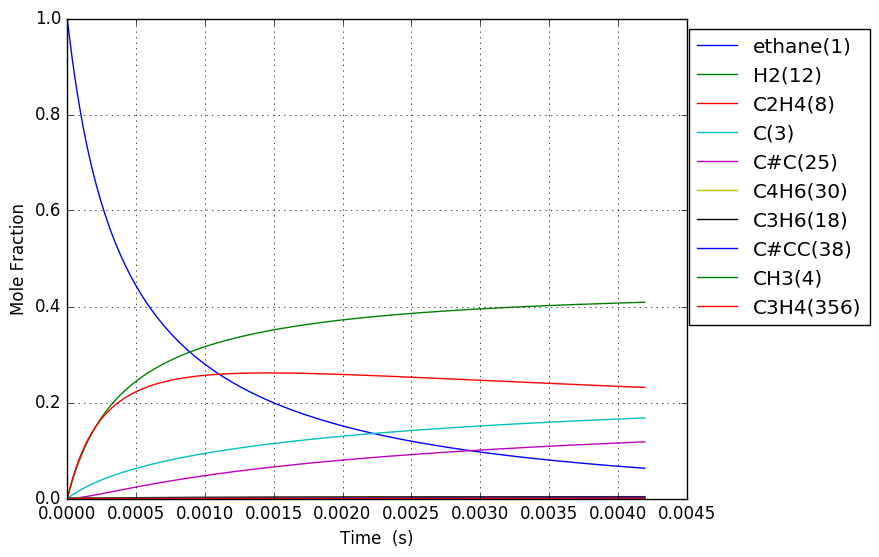

Source data for this figure (header and first rows):
Time (s), Volume (m^3), Ar, He, Ne, N2, ethane(1), CH3(4), C2H5(5), C(3), H(6), C2H4(8), H2(12), C3H7(14), C2H3(13), C#C(25), C3H5(32), C4H7(28), C4H7(50), C4H6(30), C4H7(52), C3H6(18), C3H7(19), C#CC(38)
6.690623668247894e-19, 0.1122, 0.0, 0.0, 0.0, 0.0, 1, 2.6925544713659835e-16, 8.6723331768932069e-19, 2.9566895535199617e-29, 8.6723331768966929e-19, 2.1370827633859066e-29, 6.4132437281238239e-30, 6.1538959943989548e-57, 4.2581916432604708e-49, 2.5747169214753063e-59, 1.674775833233676e-86, 2.7760129550706003e-89, 1.2281052064241877e-97, 1.1696287606665807e-99, 2.6363352795215636e-100, 2.4722398641560079e-67, 1.0268033734920041e-68, 2.3209230813553101e-96
1.8733746271094104e-18, 0.1122, 0.0, 0.0, 0.0, 0.0, 1, 7.5391525198237915e-16, 2.428253289577431e-18, 1.785840490325888e-28, 2.4282532895795345e-18, 1.2907979891060835e-28, 3.8735992118512928e-29, 1.9348833621413191e-55, 5.0553251359913645e-48, 5.7595387832881784e-58, 1.8937651045196012e-84, 2.1420959680528154e-87, 1.7180693254946202e-95, 1.6362645784958126e-97, 3.6881293010448369e-98, 1.423883598487877e-65, 5.9138617046169206e-67, 4.7301968527122644e-94
4.281999147678652e-18, 0.1122, 0.0, 0.0, 0.0, 0.0, 1, 1.7232348616735565e-15, 5.5502932335429851e-18, 8.5980532216335201e-28, 5.5502932335531132e-18, 6.2146366762411555e-28, 1.8649712762351668e-28, 4.3166183390076222e-54, 4.9633482305075049e-47, 1.1379878146828401e-56, 1.7135185592079514e-82, 2.3345609668848813e-85, 3.7352763155059345e-93, 3.5574306334255775e-95, 8.018424585184451e-96, 6.3852916999493376e-64, 2.6520238052437452e-65, 8.5625211478683564e-92
9.099248188817136e-18, 0.1122, 0.0, 0.0, 0.0, 0.0, 1, 3.6618740810543739e-15, 1.1794373122231425e-17, 3.754995732967736e-27, 1.1794373122275655e-17, 2.7140951098255388e-27, 8.1448195357170992e-28, 8.0845484039717554e-53, 4.3900253623353827e-46, 2.0249885408301508e-55, 1.2982502826021126e-80, 1.9098158170237593e-83, 6.1205946206679718e-91, 5.8292012530854799e-93, 1.313898017308624e-93, 2.4023063224231761e-62, 9.9775763500017058e-64, 1.29860548783383e-89
1.8733746271094105e-17, 0.1122, 0.0, 0.0, 0.0, 0.0, 1, 7.5391525198098591e-15, 2.4282532902637629e-17, 1.5676368012739294e-26, 2.4282532902822281e-17, 1.1330812814401012e-26, 3.4003018255511105e-27, 1.396404682881329e-51, 3.6900809376998227e-45, 3.4154392438381301e-54, 9.0254941565328302e-79, 1.3745083035221915e-81, 8.8174426845018587e-89, 8.3977227388733082e-91, 1.892841019995588e-91, 8.3184240559967337e-61, 3.4549178931829447e-62, 1.80646172867513e-87
3.8002742435648043e-17, 0.1122, 0.0, 0.0, 0.0, 0.0, 1, 1.5293709397296228e-14, 4.9258852475567346e-17, 6.4043078404864417e-26, 4.9258852476321719e-17, 4.6290067512842405e-26, 1.3891342452484148e-26, 2.3201472477107158e-50, 3.0253514649053674e-44, 5.6098695133928816e-53, 6.0176314874232821e-77, 9.3168647031413371e-80, 1.1958509518863945e-86, 1.1389452446019865e-88, 2.5671748689382144e-89, 2.7675920593475978e-59, 1.1494729331356723e-60, 2.4094720240463041e-85
7.654073476475591e-17, 0.1122, 0.0, 0.0, 0.0, 0.0, 1, 3.080282315217057e-14, 9.9211491669895984e-17, 2.5887236251888936e-25, 9.9211491672945276e-17, 1.8711185413568656e-25, 5.6151027259384575e-26, 3.7824255303499705e-49, 2.4500083240929305e-43, 9.0938411977518155e-52, 3.9304644594176128e-75, 6.1346418970734471e-78, 1.5751008872505042e-84, 1.5001959162613514e-86, 3.3814314347090697e-87, 9.0292835821176921e-58, 3.7501614410290076e-59, 3.1479323520773141e-83
1.5361671942297164e-16, 0.1122, 0.0, 0.0, 0.0, 0.0, 1, 6.1821050661525662e-14, 1.9911677025243012e-16, 1.0409143840616117e-24, 1.9911677026469119e-16, 7.5236853683561645e-25, 2.2578081125442203e-25, 6.1086271464211302e-48, 1.971980280222277e-42, 1.4645354028502977e-50, 2.5411522617680434e-73, 3.9820482408355433e-76, 2.044919476660172e-82, 1.9477958405477579e-84, 4.3903186290469406e-85, 2.917362799336399e-56, 1.2116776774170126e-57, 4.0707090090091071e-81
3.0776868873940314e-16, 0.1122, 0.0, 0.0, 0.0, 0.0, 1, 1.2385750567866143e-13, 3.9892732819300572e-16, 4.1745322403703347e-24, 3.9892732824217813e-16, 3.017334344455612e-24, 9.0548203812223703e-25, 9.8194391226551359e-47, 1.5823906821542955e-41, 2.3509046711526273e-49, 1.6345984315570127e-71, 2.566534392832307e-74, 2.6358196905992512e-80, 2.510950523423349e-82, 5.6596654610750631e-83, 9.3806005245485817e-55, 3.8960749106864291e-56, 5.2371432799065592e-79
6.160726273722662e-16, 0.1122, 0.0, 0.0, 0.0, 0.0, 1, 2.4793041570663549e-13, 7.9854844717618671e-16, 1.6719903205597618e-23, 7.9854844737313264e-16, 1.208507576380151e-23, 3.6266511381911786e-24, 1.5747705592978554e-45, 1.2678392660293011e-40, 3.7675805598295492e-48, 1.0487951718619325e-69, 1.6483722096511593e-72, 3.3849755586906085e-78, 3.2254361019451537e-80, 7.2701110924448778e-81, 3.009018509030677e-53, 1.2497452562891565e-54, 6.7206476026205828e-77
1.2326805046379922e-15, 0.1122, 0.0, 0.0, 0.0, 0.0, 1, 4.9607623573739372e-13, 1.5977906975506679e-15, 6.6923186144225293e-23, 1.5977906983389657e-15, 4.837179810071982e-23, 1.451605601024112e-23, 2.5225645087001039e-44, 1.0150441049886911e-39, 6.0330479984305214e-47, 6.7207952714036588e-68, 1.0568143775587695e-70, 4.3382462801306298e-76, 4.1358799181445474e-78, 9.3222452268856262e-79, 9.6404358927208514e-52, 4.0039926430997097e-53, 8.6134025816371682e-75
2.465896259169444e-15, 0.1122, 0.0, 0.0, 0.0, 0.0, 1, 9.9236787569815026e-13, 3.1962752479321025e-15, 2.677799160360431e-22, 3.1962752510863262e-15, 1.9355020302188548e-22, 5.8083133134619725e-23, 4.038448546664616e-43, 8.1234664428791257e-39, 9.6568387916857547e-46, 4.3040408505902832e-66, 6.7695527675132089e-69, 5.5522268724278797e-74, 5.2986131270196404e-76, 1.1943037847453351e-76, 3.0867919437310699e-50, 1.2820468090847993e-51, 1.1032209062633346e-72
4.932327768232347e-15, 0.1122, 0.0, 0.0, 0.0, 0.0, 1, 1.9849511552166224e-12, 6.3932445472248517e-15, 1.0712940317328884e-21, 6.3932445598438392e-15, 7.7432687188891571e-22, 2.323703624455361e-22, 6.463389768912358e-42, 6.5000532843354986e-38, 1.5454191654102666e-44, 2.7554706679959765e-64, 4.3344096152525523e-67, 7.0955726340890668e-72, 6.7852163328025973e-74, 1.5293831000736829e-74, 9.8806920946732735e-49, 4.1037768585754182e-50, 1.4125808101490445e-70
9.865190786358154e-15, 0.1122, 0.0, 0.0, 0.0, 0.0, 1, 3.970117712641405e-12, 1.2787183939929767e-14, 4.2855248856190984e-21, 1.2787183990410129e-14, 3.0975597900048149e-21, 9.2955716564436436e-22, 1.0342906232704572e-40, 5.2006098124111373e-37, 2.4729560096420658e-43, 1.7637971120423689e-62, 2.774621355086043e-65, 9.0476299272444658e-70, 8.6869682535828186e-72, 1.958036591361673e-72, 3.1622902699114597e-47, 1.3134023849506325e-48, 1.8084131159400569e-68
1.973091682260977e-14, 0.1122, 0.0, 0.0, 0.0, 0.0, 1, 7.9404508210423316e-12, 2.5575065901816461e-14, 1.7142797074079059e-20, 2.557506610374858e-14, 1.2390745102028023e-20, 3.7183805049769691e-21, 1.6549787131934089e-39, 4.1608028627040934e-36, 3.9570390131683117e-42, 1.1289412055770871e-60, 1.7759402881648804e-63, 1.1489381352862146e-67, 1.1120473039309692e-69, 2.5065466563418551e-70, 1.0120049930511769e-45, 4.2031812406481346e-47, 2.3150091651222461e-66
3.9462368895113e-14, 0.1122, 0.0, 0.0, 0.0, 0.0, 1, 1.588111701204962e-11, 5.1150842531490833e-14, 6.857258329948878e-20, 5.1150843339255345e-14, 4.9564002863347833e-20, 1.4873828952399068e-20, 2.6480412313746371e-38, 3.3289093024258929e-35, 6.3317694934745306e-41, 7.2257885314917263e-59, 1.1366500228171766e-61, 1.4475104411136626e-65, 1.423481685497992e-67, 3.2085169629709158e-68, 3.2385127433187993e-44, 1.3450544275338612e-45, 2.9634735154842663e-64
7.892527304011946e-14, 0.1122, 0.0, 0.0, 0.0, 0.0, 1, 3.1762449290885902e-11, 1.0230244661439155e-13, 2.7429312255018441e-19, 1.0230244984563937e-13, 1.9825814080786739e-19, 5.9495955618429917e-20, 4.2368760087825428e-37, 2.6634598548362118e-34, 1.0132067405106759e-39, 4.6249534561447016e-57, 7.274620213633694e-60, 1.7961715922851022e-63, 1.8220722076615163e-65, 4.1069355588243512e-66, 1.0363276504101917e-42, 4.3041649465263879e-44, 3.7936899472254623e-62
1.5785108133013236e-13, 0.1122, 0.0, 0.0, 0.0, 0.0, 1, 6.3525113435845319e-11, 2.0460585807398627e-13, 1.0971780634984181e-18, 2.0460587100029834e-13, 7.9303749736551275e-19, 2.3798530960486753e-19, 6.7788490299243547e-36, 2.1312618196211865e-33, 1.6214954587792131e-38, 2.9604568904355428e-55, 4.6557383469282538e-58, 2.1665654092666616e-61, 2.3322436275760428e-63, 5.2568540252631598e-64, 3.3161779756134089e-41, 1.3772881023681628e-42, 4.8569144526084953e-60
3.1570269791015817e-13, 0.1122, 0.0, 0.0, 0.0, 0.0, 1, 1.2705044007491109e-10, 4.0921349416503058e-13, 4.3887233571609687e-18, 4.0921354588044987e-13, 3.1721652609846254e-18, 9.519458727579863e-19, 1.0845522419166435e-34, 1.7057845777686341e-32, 2.5955349511540187e-37, 1.8952871365574183e-53, 3.9375763698391165e-56, 3.2802807403996278e-59, 3.9374789625367017e-61, 8.875026066845753e-62, 1.0611168898871381e-39, 4.4069739392905318e-41, 6.2192950523538745e-58
6.314059310702099e-13, 0.1122, 0.0, 0.0, 0.0, 0.0, 1, 2.5410108674962752e-10, 8.1843201900799304e-13, 1.7554915287380332e-17, 8.1843222595024983e-13, 1.2688734812564662e-17, 3.8078060403784024e-18, 1.7350682853994568e-33, 1.3658617710992378e-31, 4.1564911774495679e-36, 1.2137357160850033e-51, 2.5304551238232405e-54, 3.4990976832637599e-57, 5.070186329826966e-59, 1.1428101809854235e-59, 3.3951658372770994e-38, 1.4099990740249287e-39, 7.9668940685607474e-56
1e-12, 0.1122, 0.0, 0.0, 0.0, 0.0, 1, 4.0243694471273666e-10, 1.2962159093894642e-12, 4.8298864061939543e-17, 1.2962164791251046e-12, 3.4910805336858015e-17, 1.0476505485600585e-17, 1.6924119004718857e-32, 6.9587864883259369e-31, 4.062062232471668e-35, 4.5907630967046937e-50, 9.5701100650637597e-53, 1.9635209139387823e-55, 3.8141032771801384e-57, 8.5968673268168335e-58, 6.4821224748394477e-37, 2.6917645981754731e-38, 5.9954252405097917e-54
1.2628123973903131e-12, 0.1122, 0.0, 0.0, 0.0, 0.0, 1, 5.0820235368537685e-10, 1.6368820791250576e-12, 7.0219702086039116e-17, 1.6368829075371308e-12, 5.0755432586765869e-17, 1.5231375507082205e-17, 2.7754111046390391e-32, 1.0946615043022295e-30, 6.6620025278126871e-35, 7.7774963483328629e-50, 1.6213299084699954e-52, 3.3385880104242378e-55, 6.4974577616124837e-57, 1.4645062432213611e-57, 1.0861880903801076e-36, 4.5104932212955069e-38, 1.0213436940613914e-53
2.5256253300305196e-12, 0.1122, 0.0, 0.0, 0.0, 0.0, 1, 1.0164047819019547e-09, 3.2738342393849964e-12, 2.8087886796943717e-16, 3.2738375581742476e-12, 2.0302548332971509e-16, 6.0926654719359426e-17, 4.43841784356379e-31, 8.7888338150967701e-30, 1.0696362428546281e-33, 4.9898392606413016e-48, 1.0405882021654557e-50, 2.8355957218392694e-53, 8.3401951948802964e-55, 1.879832445794995e-55, 3.4741012100200538e-35, 1.44239364255844e-36, 1.311359226100501e-51
3.7884382626707265e-12, 0.1122, 0.0, 0.0, 0.0, 0.0, 1, 1.5246071043983729e-09, 4.9108384377627143e-12, 5.9686760743763148e-16, 4.9108454977387112e-12, 4.3143460968778576e-16, 1.2947081797113797e-16, 1.6917519905988753e-30, 2.519079400093439e-29, 3.9445085465590488e-33, 2.7868477178798773e-47, 5.1675477760888337e-50, 1.494947678215356e-52, 4.9434866368595787e-54, 1.1142296238772423e-54, 1.6302051862309826e-34, 6.7678844001574204e-36, 8.5823581508843591e-51
5.0512511953109334e-12, 0.1122, 0.0, 0.0, 0.0, 0.0, 1, 2.032809321174376e-09, 6.5478946725595948e-12, 1.0181859018029704e-15, 6.5479067279037176e-12, 7.3598523201228766e-16, 2.208646090493232e-16, 4.5508942716254988e-30, 5.32749625969099e-29, 1.0024456421702972e-32, 1.0482194145098021e-46, 2.1901273961764682e-49, 6.431241420888681e-52, 2.2360373585422017e-53, 5.039872230382906e-54, 5.0809953971967703e-34, 2.1092734545482891e-35, 3.5876202576626193e-50
7.576877060591346e-12, 0.1122, 0.0, 0.0, 0.0, 0.0, 1, 3.0492135064362666e-09, 9.8221292626274285e-12, 2.1080244516705801e-15, 9.8221542626509659e-12, 1.5237934136619626e-15, 4.5728117605723897e-16, 1.8401230337931733e-29, 1.4636508404993634e-28, 3.521229093621597e-32, 7.5551808443588455e-46, 1.9851991057686579e-48, 6.0743802592623666e-51, 2.3284443058195095e-52, 5.2481320987389074e-53, 2.5027955926292426e-33, 1.0388820228889827e-34, 2.9770292960855028e-49
1e-11, 0.1122, 0.0, 0.0, 0.0, 0.0, 1, 4.0243664013070549e-09, 1.2963658374331586e-11, 3.517704891584825e-15, 1.2963700155091271e-11, 2.5428314790270127e-15, 7.6308865339226113e-16, 4.8212406231254559e-29, 2.9998068906918656e-28, 8.5630575803081866e-32, 2.6705338259452981e-45, 7.5378612689259465e-48, 2.3825122169769285e-50, 1.0008513603102848e-51, 2.2558331451113472e-52, 7.5690791549426185e-33, 3.1415973285415567e-34, 1.1926006986736052e-48
1.010250292587176e-11, 0.1122, 0.0, 0.0, 0.0, 0.0, 1, 4.0656173028400422e-09, 1.3096555194787942e-11, 3.5851971912237154e-15, 1.309659777956526e-11, 2.5916211372894135e-15, 7.7773015301846945e-16, 4.9830194032347076e-29, 3.0786719070726282e-28, 8.8330141725718704e-32, 2.7794084581496692e-45, 7.8560440454577442e-48, 2.4846739289744845e-50, 1.0455604221116928e-51, 2.3566033893394627e-52, 7.8514535769990212e-33, 3.2587927518381085e-34, 1.2443534984961524e-48
1.2628128791152174e-11, 0.1122, 0.0, 0.0, 0.0, 0.0, 1, 5.0820206826826352e-09, 1.6371186125221093e-11, 5.4773707239626013e-15, 1.6371251288793085e-11, 3.959485975017997e-15, 1.1882188270416894e-15, 1.1190954564589637e-28, 5.6349795282465919e-28, 1.8816120881547556e-31, 8.2812516707989697e-45, 2.4867605218211172e-47, 8.024054934368356e-50, 3.660067992407802e-51, 8.2494491839915191e-52, 2.0179364588361885e-32, 8.3748672690966353e-34, 4.1164640021964199e-48
1.7679380521713e-11, 0.1122, 0.0, 0.0, 0.0, 0.0, 1, 7.1148261665720172e-09, 2.2921075781001691e-11, 1.0532787262071401e-14, 2.2921201550659719e-11, 7.6142831966188575e-15, 2.2850047365726177e-15, 4.3351522280538864e-28, 1.5076076967665866e-27, 6.9795513882665919e-31, 6.9391406825084657e-44, 2.0802134445126323e-46, 7.2473985383000108e-49, 4.8916902416250933e-50, 1.1025141850136875e-50, 1.1373266129548661e-31, 4.7184453787076522e-33, 5.3359205443372091e-47
2.7781883982834654e-11, 0.1122, 0.0, 0.0, 0.0, 0.0, 1, 1.1180432062236823e-08, 3.6023350474763263e-11, 2.5696797340696472e-14, 3.6023659743133215e-11, 1.8578288395847976e-14, 5.5752555405339324e-15, 2.7812791010922958e-27, 5.9886984930274028e-27, 4.5450682510180953e-30, 1.288963895811932e-42, 3.663966671796216e-45, 1.3592251118140646e-47, 1.6153252494555011e-48, 3.6404926393510273e-49, 1.2703253837423948e-30, 5.26552932161815e-32, 1.8641374102733954e-45
3.788438744395631e-11, 0.1122, 0.0, 0.0, 0.0, 0.0, 1, 1.5246031189193044e-08, 4.912895460991133e-11, 4.7604163056322197e-14, 4.9129531679357327e-11, 3.4419879680909616e-14, 1.0329263429782901e-14, 9.1635190424255573e-27, 1.5188801671342319e-26, 1.5072269572873751e-29, 6.8352417828571146e-42, 2.0176898742252726e-44, 7.5913260256651841e-47, 1.0695287122755343e-47, 2.4103668094047719e-48, 5.3619859713272999e-30, 2.2214488643807096e-31, 1.202281064282567e-44
5.808939436619962e-11, 0.1122, 0.0, 0.0, 0.0, 0.0, 1, 2.3377209142411555e-08, 7.5350143731315487e-11, 1.1164281563517839e-13, 7.5351518092658653e-11, 8.0737774975904359e-14, 2.4229186486861089e-14, 5.214815992659555e-26, 5.7907226525395417e-26, 9.035544160730725e-29, 1.0792328051437188e-40, 3.1222821512634303e-43, 1.205930980896017e-45, 2.7910563694623098e-46, 6.2894876684200712e-47, 4.929619790919898e-29, 2.0390355714207273e-30, 3.2031191675631258e-43
9.849940821068623e-11, 0.1122, 0.0, 0.0, 0.0, 0.0, 1, 3.9639483843092226e-08, 1.2783241597819227e-10, 3.2061413375492731e-13, 1.2783648869690151e-10, 2.3195243655364659e-13, 6.9609010322486232e-14, 4.5350436433798486e-25, 3.1780550682911783e-25, 8.9018574544901479e-28, 3.385092865078246e-39, 9.372854429018604e-42, 3.6900017975411332e-44, 1.6249365871951872e-44, 3.6608442973316032e-45, 7.9652140692118379e-28, 3.282503005788418e-29, 1.9812351005470551e-41
9.999999999999999e-11, 0.1122, 0.0, 0.0, 0.0, 0.0, 1, 4.0243367616243627e-08, 1.2978232445494625e-10, 3.3045105956297101e-13, 1.2978652716415866e-10, 2.3907272554888257e-13, 7.1745841162159883e-14, 4.8394829438500613e-25, 3.3427722426182758e-25, 9.5330894827204187e-28, 3.7761479060357054e-39, 1.0535284136751586e-41, 4.1493348334114384e-44, 1.8641064287812277e-44, 4.1996313611582223e-45, 8.6646336140068509e-28, 3.5701682420312006e-29, 2.2579524907665851e-41
1.3890942205517285e-10, 0.1122, 0.0, 0.0, 0.0, 0.0, 1, 5.5901650265054206e-08, 1.8036784163242813e-10, 6.3744236162941281e-13, 1.8037615967697176e-10, 4.6132543600614767e-13, 1.3844523292266679e-13, 1.6618537607109711e-24, 9.3190085113760358e-25, 3.4256424520350005e-27, 2.0650235015599137e-38, 6.1326466979982921e-41, 2.4229533957843477e-43, 1.2562452696423271e-43, 2.8299957260972321e-44, 3.7349165550545222e-27, 1.5362924153006989e-28, 1.4541650908022657e-40
2.1972944974414606e-10, 0.1122, 0.0, 0.0, 0.0, 0.0, 1, 8.8425658232161213e-08, 2.8559786774267431e-10, 1.5946639937272694e-12, 2.8561988149142135e-10, 1.1549510285799408e-12, 3.4661215735987444e-13, 1.0538473954826694e-23, 4.3196957145083396e-24, 2.5571245553813666e-26, 4.2601033255608418e-37, 1.291951684354435e-39, 5.1420174041922908e-42, 4.5517956580440856e-42, 1.0249803838189426e-42, 3.9080489136444157e-26, 1.5971548343725184e-27, 5.2103604827168671e-39
2.914847372719722e-10, 0.1122, 0.0, 0.0, 0.0, 0.0, 1, 1.1730142415600828e-07, 3.7920298587551169e-10, 2.806073642400968e-12, 3.7924340160393611e-10, 2.0335419312814498e-12, 6.1029724591569734e-13, 3.0367946109356776e-23, 1.083830762046913e-23, 7.9246971440315133e-26, 1.9938429429408008e-36, 6.4368106540425034e-39, 2.56497065603801e-41, 2.528676963633883e-41, 5.6935856840757939e-42, 1.372121255728354e-25, 5.5910573203217827e-27, 2.7713018169897122e-38
3.632400247997983e-10, 0.1122, 0.0, 0.0, 0.0, 0.0, 1, 1.4617684854778495e-07, 4.729748592101574e-10, 4.3575486532145783e-12, 4.7304021863560642e-10, 3.1597675223063338e-12, 9.4831348307956278e-13, 7.006747449680763e-23, 2.2600047291496619e-23, 1.971817528327469e-25, 6.7399341203678898e-36, 2.311168739864359e-38, 9.2231653915237749e-41, 1.0577067657733944e-40, 2.381159683013095e-41, 3.7738942272702913e-25, 1.5326287534551947e-26, 1.1046529797760508e-37
4.349953123276244e-10, 0.1122, 0.0, 0.0, 0.0, 0.0, 1, 1.7505193136318246e-07, 5.6691319748309665e-10, 6.2490857296663665e-12, 5.6701061836958189e-10, 4.5340443222437393e-12, 1.3607910143717165e-12, 1.3915717430578326e-22, 4.1637682536582659e-23, 4.1929295300008028e-25, 1.9061673719182635e-35, 6.8691144844820833e-38, 2.7433027601424824e-40, 3.48643186542001e-40, 7.8478025330261811e-41, 8.6525746152793827e-25, 3.5029104184941633e-26, 3.4975050155430049e-37
5.067505998554505e-10, 0.1122, 0.0, 0.0, 0.0, 0.0, 1, 2.0392667255565888e-07, 6.6101769699552849e-10, 8.4806814453839382e-12, 6.6115489983253816e-10, 6.1568088225231628e-12, 1.8478666816854223e-12, 2.4924386597501509e-22, 7.0388012563563896e-23, 8.0142515143294316e-25, 4.682164830659462e-35, 1.7597171818390321e-37, 7.0323592074066385e-40, 9.7870421420615255e-40, 2.2027498297748947e-40, 1.7554817020955966e-24, 7.0850780634022333e-26, 9.4853576949192695e-37
6.502611749111027e-10, 0.1122, 0.0, 0.0, 0.0, 0.0, 1, 2.6167512990544652e-07, 8.4972409969672023e-10, 1.3964036633387517e-11, 8.4996617135536874e-10, 1.014935678022385e-11, 3.0463026351144595e-12, 6.4378274548147096e-22, 1.6762545974770311e-22, 2.3349566152281328e-24, 2.1247378895668793e-34, 8.5527033509205082e-37, 3.4216000774020306e-39, 5.6150684950629127e-39, 1.2634573137258309e-39, 5.5833234809588088e-24, 2.2397095282276618e-25, 5.1285702696456769e-36
7.93771749966755e-10, 0.1122, 0.0, 0.0, 0.0, 0.0, 1, 3.1942222022498941e-07, 1.0390916571891201e-09, 2.0807587029863699e-11, 1.0394764061237673e-09, 1.5140886988475439e-11, 4.5447190081390661e-12, 1.376581823365347e-21, 3.3976320389702772e-22, 5.5585636979560355e-24, 6.9352226816863314e-34, 2.9566625468865417e-36, 1.1836295686390218e-38, 2.1937453614873494e-38, 4.9352030356169413e-39, 1.4107614906773726e-23, 5.6276215153087359e-25, 1.9228839382292776e-35
9.372823250224073e-10, 0.1122, 0.0, 0.0, 0.0, 0.0, 1, 3.7716794312136313e-07, 1.229117841013364e-09, 2.9011303982344051e-11, 1.2296880933166798e-09, 2.1135056473376775e-11, 6.3442783341452817e-12, 2.5998310225205314e-21, 6.1869474567072346e-22, 1.1621960089730074e-23, 1.8854975897716144e-33, 8.4524620130784658e-36, 3.3854919469877793e-38, 6.983714800551728e-38, 1.57079210390509e-38, 3.0809011432836265e-23, 1.2221686072931983e-24, 5.8894997529047438e-35
9.999999999999999e-10, 0.1122, 0.0, 0.0, 0.0, 0.0, 1, 4.0240382447483985e-07, 1.3123701748469446e-09, 3.3023627050110523e-11, 1.3130361901201077e-09, 2.4070404829094448e-11, 7.225583672062023e-12, 3.3332090830574606e-21, 7.8372224792760306e-22, 1.5578430335922562e-23, 2.8233684324964544e-33, 1.2916792847792479e-35, 5.1747798760704098e-38, 1.1230255962350776e-37, 2.5256703595088814e-38, 4.1948527141910468e-23, 1.6597316631600931e-24, 9.3056999270800206e-35
1.0807929000780596e-09, 0.1122, 0.0, 0.0, 0.0, 0.0, 1, 4.3491229820899944e-07, 1.4198001901549285e-09, 3.8575159419456343e-11, 1.4206036553828699e-09, 2.8135438227359143e-11, 8.4461259098498875e-12, 4.4890928609093234e-21, 1.0420293811354326e-21, 2.2151685263625641e-23, 4.5478103389540489e-33, 2.1249891626608818e-35, 8.5152684702644623e-38, 1.9485465461858099e-37, 4.3817860648184398e-38, 6.0677752539617289e-23, 2.393150628947013e-24, 1.5862198702282179e-34
1.224303475133712e-09, 0.1122, 0.0, 0.0, 0.0, 0.0, 1, 4.9265528511317966e-07, 1.6111363323607508e-09, 4.9499126084121525e-11, 1.6122254270529958e-09, 3.6145489647270877e-11, 1.0851379269053257e-11, 7.2384309411013862e-21, 1.6525874515057294e-21, 3.9313061220372835e-23, 9.9896280777703973e-33, 4.8309285729190172e-35, 1.9366145040305203e-37, 4.9070626994375403e-37, 1.1032222710275415e-37, 1.1036991178123895e-22, 4.3267940966821151e-24, 3.8745220136051124e-34
1.3678140501893643e-09, 0.1122, 0.0, 0.0, 0.0, 0.0, 1, 5.5039690346370432e-07, 1.8031239417013824e-09, 6.1783177060400894e-11, 1.8045556971359536e-09, 4.5168612812241793e-11, 1.3561146579983506e-11, 1.105840696222376e-20, 2.4985120308990165e-21, 6.5906276443793538e-23, 2.0381110865249878e-32, 1.0143473389896735e-34, 4.067724410284729e-37, 1.1429733769438287e-36, 2.5690001212693081e-37, 1.8843023220503814e-22, 7.3401921592846475e-24, 8.7888956554170995e-34
1.5113246252450166e-09, 0.1122, 0.0, 0.0, 0.0, 0.0, 1, 6.0813715288839403e-07, 1.9957606931716914e-09, 7.5427285298830908e-11, 1.9975967532796185e-09, 5.5208217718612447e-11, 1.657654503753528e-11, 1.6173154846109959e-20, 3.6326346129048677e-21, 1.0533136696834095e-22, 3.8812459505241186e-32, 1.9832366695998858e-34, 7.9553480308631826e-37, 2.4602301025289332e-36, 5.5282475875549646e-37, 3.0512624002574052e-22, 1.1809120444041665e-23, 1.8503058748338657e-33
1.654835200300669e-09, 0.1122, 0.0, 0.0, 0.0, 0.0, 1, 6.6587603301094064e-07, 2.1890442487798075e-09, 9.0431423465554832e-11, 2.1913508956732872e-09, 6.6267742340061934e-11, 1.9898707192083384e-11, 2.2819769051273547e-20, 5.1125656381316247e-21, 1.6165186386790332e-22, 6.9592101275955748e-32, 3.6495556646972217e-34, 1.4642869547105538e-36, 4.9420430554620387e-36, 1.1101982040290602e-36, 4.7256267183290596e-22, 1.8170291502734734e-23, 3.6432547271157592e-33
1.9418563504119734e-09, 0.1122, 0.0, 0.0, 0.0, 0.0, 1, 7.8134968384994426e-07, 2.5775425425069168e-09, 1.2451968077225551e-10, 2.5810075182670145e-09, 9.146018429954392e-11, 2.7467856091401212e-11, 4.1723580750475466e-20, 9.3676917551169557e-21, 3.4557668531783744e-22, 1.954241107218822e-31, 1.0799990682086563e-33, 4.3348150919438822e-36, 1.7297710247972644e-35, 3.8833615410709673e-36, 1.0196452234388987e-21, 3.8688564876569274e-23, 1.2224465161712952e-32
2.2001753855121474e-09, 0.1122, 0.0, 0.0, 0.0, 0.0, 1, 8.8527128282301324e-07, 2.9293799995852463e-09, 1.5985014139459849e-10, 2.9341599316289288e-09, 1.1765567856021886e-10, 3.5340641934392079e-11, 6.6611489960703478e-20, 1.5066183744882961e-20, 6.2718390118217061e-22, 4.3591221236187413e-31, 2.5158251393852145e-33, 1.0100292050764761e-35, 4.5696776657243886e-35, 1.0253493030846599e-35, 1.8532789743779177e-21, 6.9487272623603087e-23, 3.1208003951297303e-32
2.4584944206123214e-09, 0.1122, 0.0, 0.0, 0.0, 0.0, 1, 9.8918843941754244e-07, 3.2832775636747521e-09, 1.9958667576367339e-10, 3.2896576944498196e-09, 1.4720849119189969e-10, 4.4225088064715897e-11, 1.0068962492497069e-19, 2.3019705155993152e-20, 1.0672372304880144e-21, 8.8742466488936844e-31, 5.3342509903779709e-33, 2.141954854945341e-35, 1.081588217135785e-34, 2.4256020061809927e-35, 3.1446148281265573e-21, 1.165174994212396e-22, 7.1512663393615888e-32
2.7168134557124954e-09, 0.1122, 0.0, 0.0, 0.0, 0.0, 1, 1.0931011514472499e-06, 3.639222226242609e-09, 2.4372912579972931e-10, 3.647513594231868e-09, 1.8013815335620142e-10, 5.4127906669253898e-11, 1.4571353473399515e-19, 3.3749160529444934e-20, 1.7243038904864301e-21, 1.6803619519646586e-30, 1.0493137891342603e-32, 4.2141408889650088e-35, 2.3452659480767034e-34, 5.256863081436903e-35, 5.0509157797256678e-21, 1.8496218222090974e-22, 1.5039312372819898e-31
2.9751324908126694e-09, 0.1122, 0.0, 0.0, 0.0, 0.0, 1, 1.1970094167267473e-06, 3.9972011435033431e-09, 2.9227733369578931e-10, 4.0077402534094169e-09, 2.1646406539125902e-10, 6.5055843882833315e-11, 2.0350905594700333e-19, 4.7826910691816799e-20, 2.6697652287289438e-21, 2.999375798963312e-30, 1.9419944310081839e-32, 7.800222920612825e-35, 4.7393003412399611e-34, 1.061767000335112e-34, 7.7577426533035491e-21, 2.8077665146469667e-22, 2.9516404209383631e-31
3.4917705610130173e-09, 0.1122, 0.0, 0.0, 0.0, 0.0, 1, 1.4048125982879324e-06, 4.7192111049211103e-09, 4.0259039247758407e-10, 4.7353555991161475e-09, 2.9938169622637152e-10, 9.0014253424755487e-11, 3.6499487603888829e-19, 8.8567669098965571e-20, 5.7847056146180722e-21, 8.3314474014487251e-30, 5.7893919371899622e-32, 2.3258512878182605e-34, 1.6658763087356984e-33, 3.7279917297376968e-34, 1.6463965070822674e-20, 5.8206796192396521e-22, 9.7720910970527607e-31
4.008408631213366e-09, 0.1122, 0.0, 0.0, 0.0, 0.0, 1, 1.6125979666095572e-06, 5.449207736842362e-09, 5.3052459324991593e-10, 5.4726016627721782e-09, 3.9611428101799947e-10, 1.1915502232586885e-10, 6.0083014388059887e-19, 1.5082215101279821e-19, 1.1283621745201734e-20, 1.9996748979539819e-29, 1.4820116702662956e-31, 5.9547893527383133e-34, 4.8993608338381206e-33, 1.0952389471475633e-33, 3.1347743507446873e-20, 1.0828472427632221e-21, 2.7222588155740749e-30
4.525046701413714e-09, 0.1122, 0.0, 0.0, 0.0, 0.0, 1, 1.8203655041977769e-06, 6.1870937316448369e-09, 6.760786804192348e-10, 6.2195739652378699e-09, 5.0681287461596612e-10, 1.5253341902359717e-10, 9.2735302034043139e-19, 2.4095152639420496e-19, 2.0315176101094509e-20, 4.2976321292315034e-29, 3.3789921030512474e-31, 1.3578505053154263e-33, 1.2584676817252127e-32, 2.8103817249875065e-33, 5.4998367902308585e-20, 1.8568021260879986e-21, 6.6534227671670703e-30
5.041684771614062e-09, 0.1122, 0.0, 0.0, 0.0, 0.0, 1, 2.0281151935593857e-06, 6.9327741445147684e-09, 8.3925140193813743e-10, 6.9763656579201318e-09, 6.3162670757975488e-10, 1.9020525202599137e-10, 1.3614013708787106e-18, 3.6607742725632757e-19, 3.4342803830873156e-20, 8.4795481028730478e-29, 7.0422873562079809e-31, 2.8302067898263961e-33, 2.9136632201799719e-32, 6.5001795929085118e-33, 9.053118092027223e-20, 2.988090355095418e-21, 1.4705896811542491e-29
6.074960912014758e-09, 0.1122, 0.0, 0.0, 0.0, 0.0, 1, 2.4435609576398944e-06, 8.4471498341543281e-09, 1.2184477585586918e-09, 8.5197683976252688e-09, 9.2418818788433048e-10, 2.7865503111656942e-10, 2.6212859128664272e-18, 7.5345266784563085e-19, 8.5101482426220757e-20, 2.7338512065522361e-28, 2.524548651833012e-30, 1.0147315058607456e-32, 1.2768270427881771e-31, 2.8417700572889923e-32, 2.1245534833805055e-19, 6.7050441518566252e-21, 5.8518397543255004e-29
... 756 more rows
